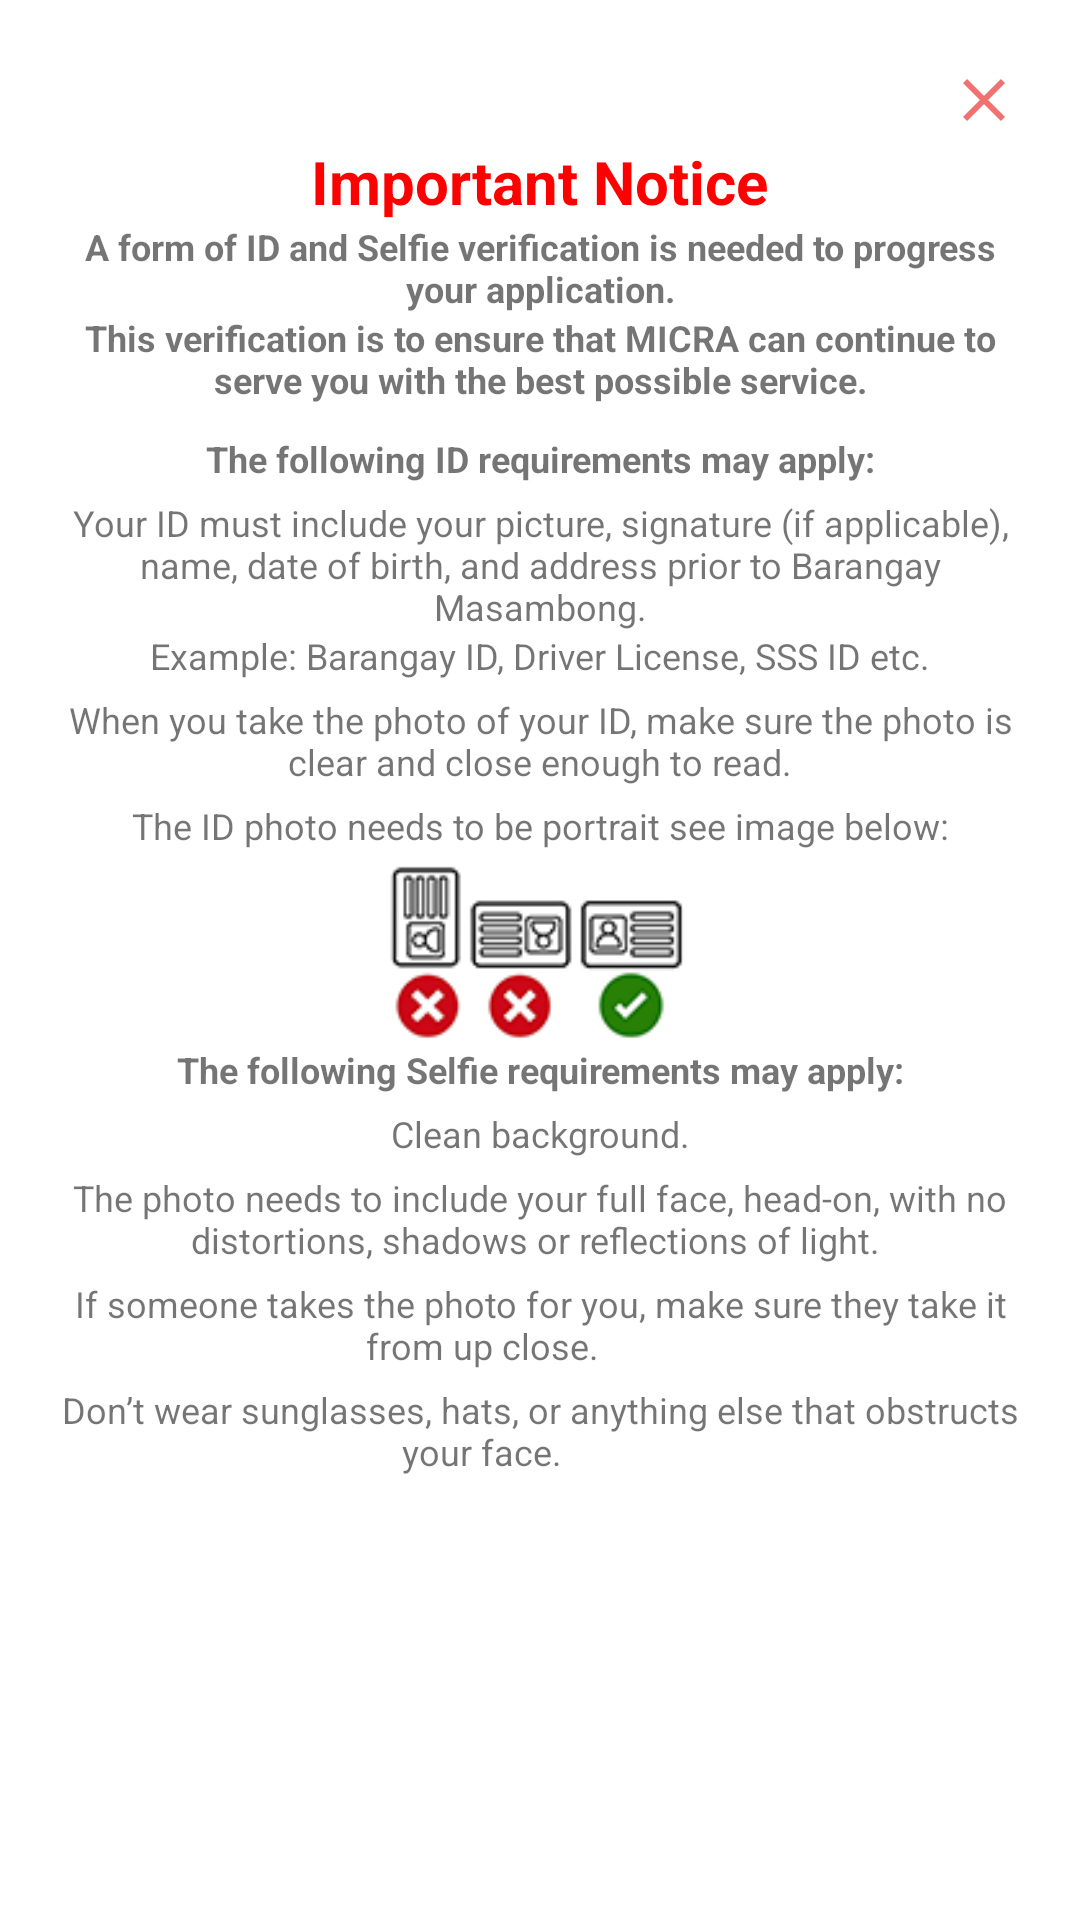

This screen was rendered from an Android layout file. Write that file and the resources it references.
<!-- AndroidManifest.xml: application theme Theme.MicraApp -->
<!-- res/layout/dialog.xml -->
<?xml version="1.0" encoding="utf-8"?>
<LinearLayout xmlns:android="http://schemas.android.com/apk/res/android"
    xmlns:app="http://schemas.android.com/apk/res-auto"
    xmlns:tools="http://schemas.android.com/tools"
    android:layout_width="match_parent"
    android:layout_height="match_parent"
    android:background="#FFFFFF"
    android:backgroundTint="#FFFFFF"
    android:orientation="vertical"
    android:padding="20dp"
    >


    <TextView
        android:drawableEnd="@drawable/ic_baseline_close_24"
        android:id="@+id/btnok"
        android:textColor="@color/red"
        android:layout_width="match_parent"
        android:layout_height="wrap_content"
        android:layout_gravity="center"
        android:textSize="20dp"
        android:textStyle="bold"
        />

    <TextView
        android:textColor="@color/red"
        android:layout_width="wrap_content"
        android:layout_height="wrap_content"
        android:layout_gravity="center"
        android:text="Important Notice"
        android:textSize="20dp"
        android:textStyle="bold"
        />




    <LinearLayout
        android:layout_width="match_parent"
        android:layout_height="wrap_content"
        android:orientation="vertical">

        <TextView
            android:textSize="12dp"
            android:layout_width="match_parent"
            android:layout_height="wrap_content"
            android:gravity="center"
            android:text="A form of ID and Selfie verification is needed to progress your application."
            android:textStyle="bold" />

        <TextView
            android:textSize="12dp"
            android:textStyle="bold"
            android:layout_width="match_parent"
            android:layout_height="wrap_content"
            android:gravity="center"
            android:layout_marginBottom="10dp"
            android:text="This verification is to ensure that MICRA can continue to serve you with the best possible service." />


        <TextView
            android:textSize="12dp"
            android:textStyle="bold"
            android:layout_width="match_parent"
            android:layout_height="wrap_content"
            android:layout_marginBottom="5dp"
            android:gravity="center"
            android:text="The following ID requirements may apply:" />

        <TextView
            android:textSize="12dp"
            android:layout_width="match_parent"
            android:layout_height="wrap_content"
            android:gravity="center"
            android:text="Your ID must include your picture, signature (if applicable), name, date of birth, and address prior to Barangay Masambong." />

        <TextView
            android:textSize="12dp"
            android:layout_width="match_parent"
            android:layout_height="wrap_content"
            android:layout_marginBottom="5dp"
            android:gravity="center"
            android:text="Example: Barangay ID, Driver License, SSS ID etc." />
        <TextView
            android:textSize="12dp"
            android:layout_width="match_parent"
            android:layout_height="wrap_content"
            android:layout_marginBottom="5dp"
            android:gravity="center"
            android:text="When you take the photo of your ID, make sure the photo is clear and close enough to read." />
        <TextView
            android:textSize="12dp"
            android:layout_width="match_parent"
            android:layout_height="wrap_content"
            android:layout_marginBottom="5dp"
            android:gravity="center"
            android:text="The ID photo needs to be portrait see image below:" />

        <ImageView

            android:layout_width="200dp"
            android:layout_height="60dp"
            android:layout_gravity="center"
            app:srcCompat="@drawable/idportaint3" />
        

        <TextView
            android:textSize="12dp"
            android:textStyle="bold"
            android:layout_width="match_parent"
            android:layout_height="wrap_content"
            android:layout_marginBottom="5dp"
            android:gravity="center"
            android:text="The following Selfie requirements may apply:" />

        <TextView
            android:textSize="12dp"
            android:layout_width="match_parent"
            android:layout_height="wrap_content"
            android:layout_marginBottom="5dp"
            android:gravity="center"
            android:text="Clean background." />
        <TextView
            android:textSize="12dp"
            android:layout_width="match_parent"
            android:layout_height="wrap_content"
            android:layout_marginBottom="5dp"
            android:gravity="center"
            android:text="The photo needs to include your full face, head-on, with no distortions, shadows or reflections of light. " />
        <TextView
            android:textSize="12dp"
            android:layout_width="match_parent"
            android:layout_height="wrap_content"
            android:layout_marginBottom="5dp"
            android:gravity="center"
            android:text="If someone takes the photo for you, make sure they take it from up close.
            " />

        <TextView
            android:textSize="12dp"
            android:layout_width="match_parent"
            android:layout_height="wrap_content"
            android:layout_marginBottom="5dp"
            android:gravity="center"
            android:text="Don’t wear sunglasses, hats, or anything else that obstructs your face.
            " />

    </LinearLayout>

</LinearLayout>
<!-- resources referenced by this layout -->
<resources>
  <color name="red"> #FF0000</color>
  <!-- drawable ic_baseline_close_24 (drawable) -->
  <vector android:height="24dp" android:tint="#EF7171"
      android:viewportHeight="24" android:viewportWidth="24"
      android:width="24dp" xmlns:android="http://schemas.android.com/apk/res/android">
      <path android:fillColor="@android:color/white" android:pathData="M19,6.41L17.59,5 12,10.59 6.41,5 5,6.41 10.59,12 5,17.59 6.41,19 12,13.41 17.59,19 19,17.59 13.41,12z"/>
  </vector>
  <!-- drawable idportaint3: jpg bitmap (drawable, 10809 bytes) -->
  <style name="Theme.MicraApp" parent="Theme.MaterialComponents.DayNight.NoActionBar">
          
          <item name="colorPrimary">@color/purple_500</item>
  
          <item name="colorPrimaryVariant">@color/purple_500</item>
          <item name="colorOnPrimary">@color/white</item>
          
          <item name="colorSecondary">@color/teal_200</item>
          <item name="colorSecondaryVariant">@color/teal_700</item>
          <item name="colorOnSecondary">@color/black</item>
          
          <item name="android:statusBarColor" tools:targetApi="l">?attr/colorPrimaryVariant</item>
          
      </style>
  <color name="purple_500">#d7011d</color>
  <color name="white">#FFFFFFFF</color>
  <color name="teal_200">#FF03DAC5</color>
  <color name="teal_700">#FF018786</color>
  <color name="black">#FF000000</color>
</resources>
